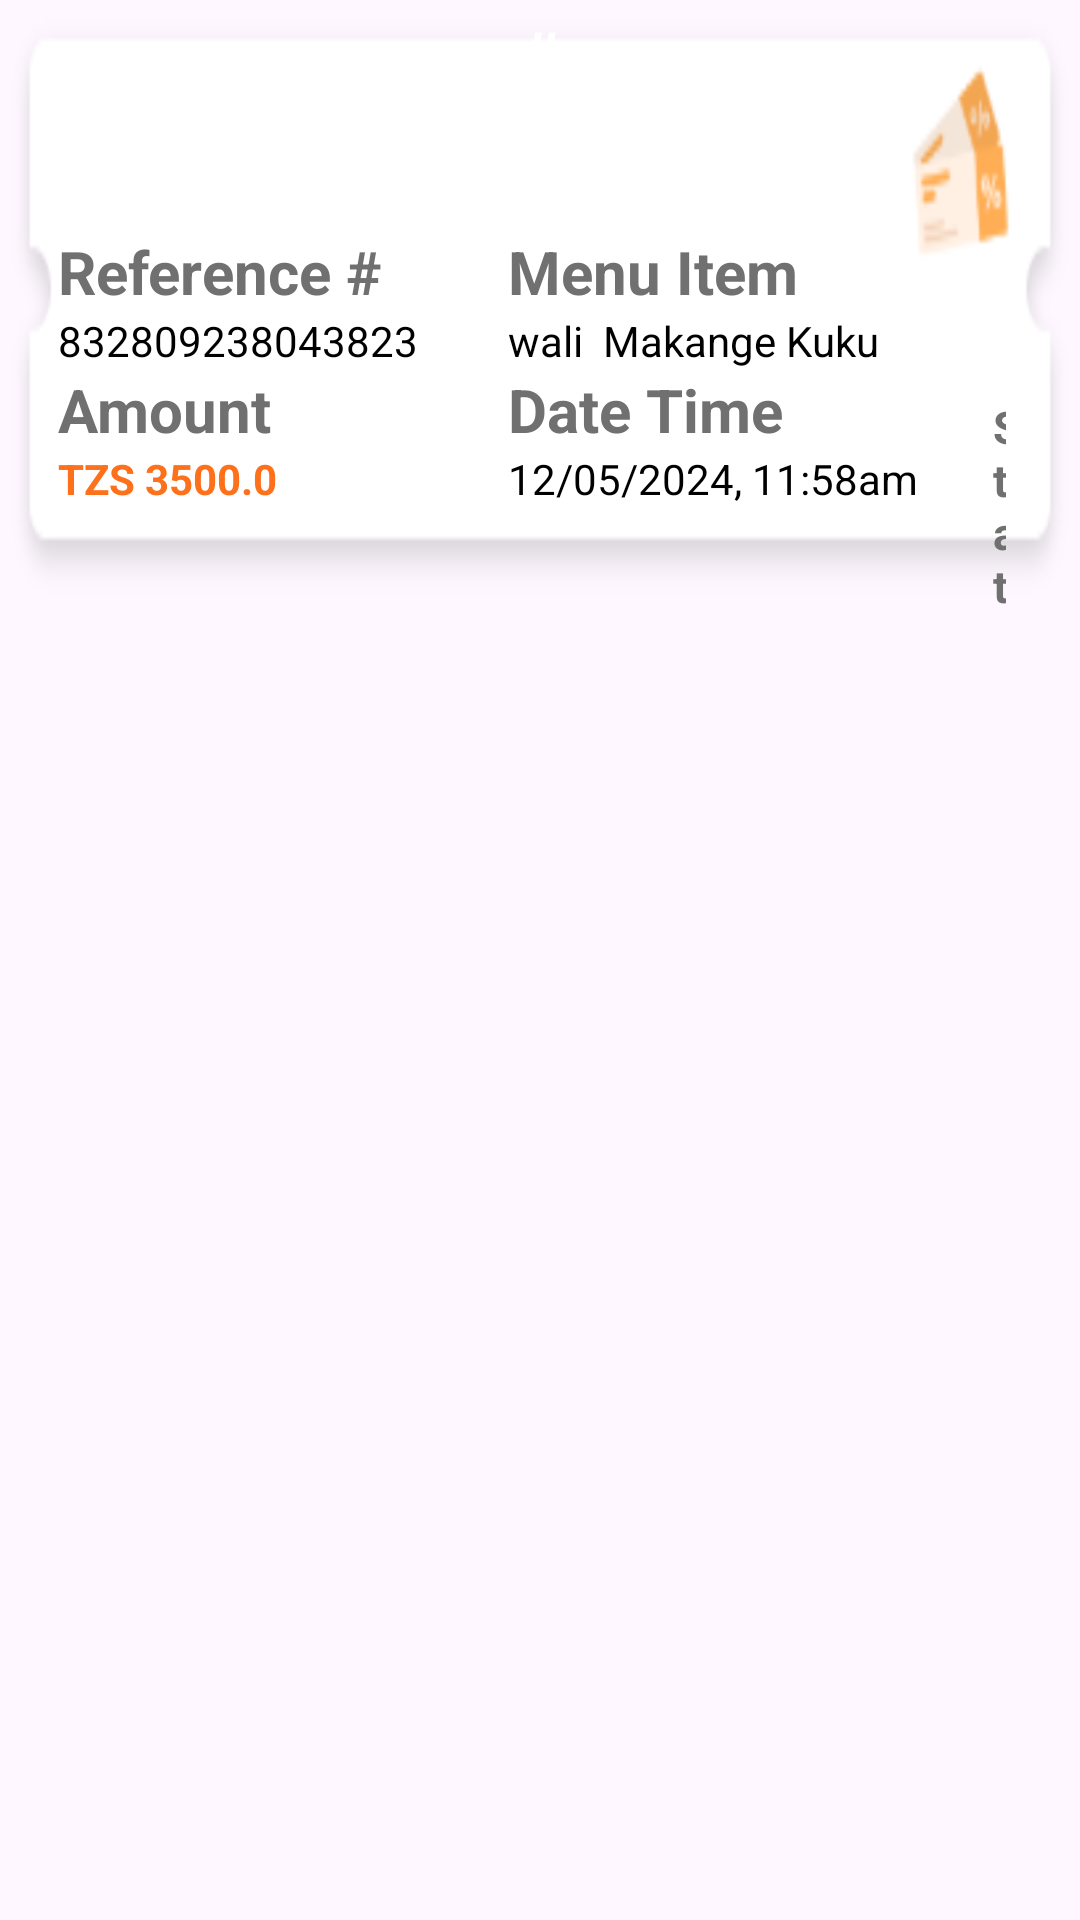

Write the Android layout XML for this screen, with the resource values it uses.
<!-- AndroidManifest.xml: application theme Theme.DTCSSTAFF -->
<!-- res/layout/history_card.xml -->
<?xml version="1.0" encoding="utf-8"?>
<RelativeLayout xmlns:android="http://schemas.android.com/apk/res/android"
    android:layout_width="wrap_content"
    android:layout_height="wrap_content"
    xmlns:app="http://schemas.android.com/apk/res-auto">


    <LinearLayout
        android:layout_width="match_parent"
        android:layout_height="200sp"
        android:orientation="vertical"
        android:background="@drawable/historyshape"
        android:layout_margin="2sp"
        android:gravity="center_horizontal"
        >
        <LinearLayout
            android:layout_width="70sp"
            android:layout_height="70sp"
            android:background="@drawable/round_bg"
            android:gravity="center_horizontal"
            android:orientation="vertical">
            <TextView
                android:layout_width="wrap_content"
                android:layout_height="25sp"
                android:text="#"
                android:textColor="@color/white"
                android:textStyle="bold"
                android:textSize="25sp"/>
            <TextView
                android:id="@+id/coupon_number"
                android:layout_width="wrap_content"
                android:layout_height="wrap_content"
                android:text="9999"
                android:textColor="@color/white"
                android:textStyle="bold"
                android:textSize="25sp"/>
        </LinearLayout>
    <LinearLayout
        android:layout_width="wrap_content"
        android:layout_height="match_parent"
        android:layout_marginRight="15sp"
        android:orientation="horizontal">

        <LinearLayout
            android:layout_width="match_parent"
            android:layout_height="match_parent"
            android:orientation="vertical"
            android:padding="5sp"
            >
            <TextView
                android:layout_width="match_parent"
                android:layout_height="wrap_content"
                android:textColor="@color/grey"
                android:text="Reference #"
                android:textStyle="bold"
                android:textSize="20sp"
                android:fontFamily="sans-serif"
                android:layout_marginStart="20sp"/>

            <TextView
                android:id="@+id/hc_referenceNumber"
                android:layout_width="match_parent"
                android:layout_height="wrap_content"
                android:textColor="@color/black"
                android:text="832809238043823"
                android:fontFamily="sans-serif"
                android:layout_marginStart="20sp"/>


            <TextView
                android:layout_width="match_parent"
                android:layout_height="wrap_content"
                android:textColor="@color/grey"
                android:text="Amount"
                android:textStyle="bold"
                android:textSize="20sp"

                android:fontFamily="sans-serif"
                android:layout_marginStart="20sp"/>

            <TextView
                android:id="@+id/hc_foodprice"
                android:layout_width="match_parent"
                android:layout_height="wrap_content"
                android:textColor="@color/orange"
                android:text="TZS 3500.0"
                android:textStyle="bold"
                android:fontFamily="sans-serif"
                android:layout_marginStart="20sp"/>
        </LinearLayout>

        <LinearLayout
            android:layout_width="match_parent"
            android:layout_height="match_parent"
            android:orientation="vertical"
            android:padding="5sp"
            >
            <TextView
                android:layout_width="match_parent"
                android:layout_height="wrap_content"
                android:textColor="@color/grey"
                android:text="Menu Item"
                android:textStyle="bold"
                android:textSize="20sp"
                android:fontFamily="sans-serif"
                android:layout_marginStart="20sp"/>

            <TextView
                android:id="@+id/hc_foodname"
                android:layout_width="match_parent"
                android:layout_height="wrap_content"
                android:textColor="@color/black"
                android:text="wali  Makange Kuku"
                android:fontFamily="sans-serif"
                android:layout_marginStart="20sp"/>


            <TextView
                android:layout_width="match_parent"
                android:layout_height="wrap_content"
                android:textColor="@color/grey"
                android:text="Date Time"
                android:textStyle="bold"
                android:textSize="20sp"

                android:fontFamily="sans-serif"
                android:layout_marginStart="20sp"/>

            <TextView
                android:id="@+id/hc_couponDate"
                android:layout_width="match_parent"
                android:layout_height="wrap_content"
                android:textColor="@color/black"
                android:text="12/05/2024, 11:58am"
                android:fontFamily="sans-serif"
                android:layout_marginStart="20sp"/>
        </LinearLayout>
<LinearLayout
    android:layout_width="wrap_content"
    android:layout_height="wrap_content"
    android:orientation="vertical"
    android:layout_marginTop="60sp">
        <TextView
            android:layout_width="match_parent"
            android:layout_height="wrap_content"
            android:textColor="@color/grey"
            android:text="Status"
            android:textStyle="bold"
            android:textSize="15sp"

            android:fontFamily="sans-serif"
            android:layout_marginStart="20sp"/>

        <TextView
            android:id="@+id/hc_couponStatus"
            android:layout_width="match_parent"
            android:layout_height="wrap_content"
            android:textColor="#F6A707"
            android:text="Pending"
            android:textSize="13sp"
            android:fontFamily="sans-serif"
            android:layout_marginStart="20sp"/>
</LinearLayout>

    </LinearLayout>

    </LinearLayout>
</RelativeLayout>
<!-- resources referenced by this layout -->
<resources>
  <color name="black">#FF000000</color>
  <color name="grey">#707070</color>
  <color name="orange">#FE701A</color>
  <color name="white">#FFFFFFFF</color>
  <!-- drawable historyshape: png bitmap (drawable, 4934 bytes) -->
  <style name="Theme.DTCSSTAFF" parent="Base.Theme.DTCSSTAFF" />
  <style name="Base.Theme.DTCSSTAFF" parent="Theme.Material3.DayNight.NoActionBar">
          
           <item name="colorPrimary">@color/orange</item>
      </style>
</resources>
